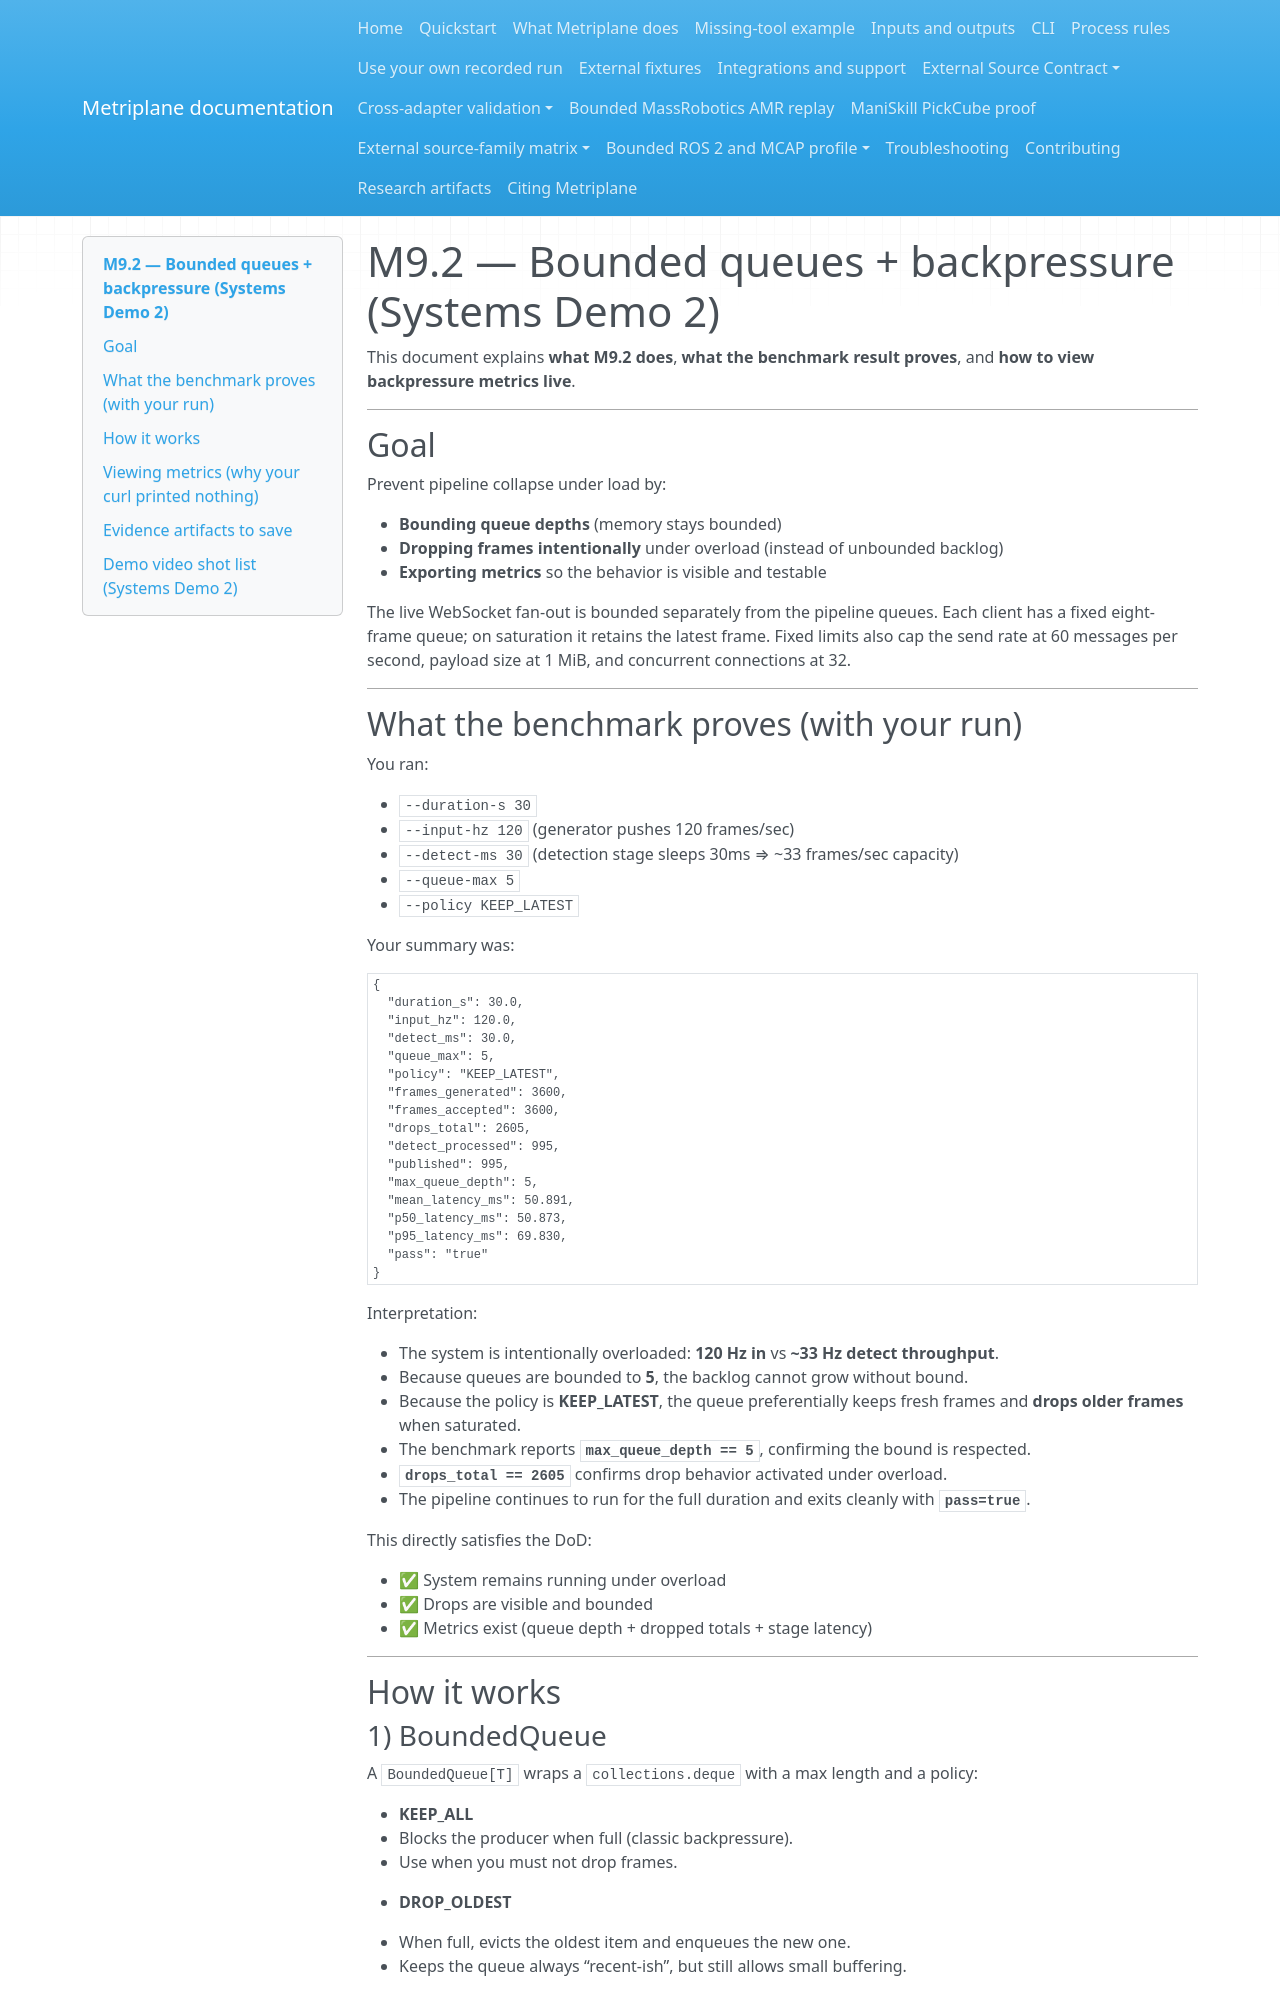

repository: Miko997/metriplane · page: pipeline_backpressure/index.html · generator: mkdocs

<!--
SPDX-FileCopyrightText: 2025-2026 Miko Parkkinen
SPDX-License-Identifier: MIT
-->

# M9.2 — Bounded queues + backpressure (Systems Demo 2)

This document explains **what M9.2 does**, **what the benchmark result proves**, and **how to view backpressure metrics live**.

---

## Goal

Prevent pipeline collapse under load by:

- **Bounding queue depths** (memory stays bounded)
- **Dropping frames intentionally** under overload (instead of unbounded backlog)
- **Exporting metrics** so the behavior is visible and testable

The live WebSocket fan-out is bounded separately from the pipeline queues. Each client
has a fixed eight-frame queue; on saturation it retains the latest frame. Fixed limits
also cap the send rate at 60 messages per second, payload size at 1 MiB, and concurrent
connections at 32.

---

## What the benchmark proves (with your run)

You ran:

- `--duration-s 30`
- `--input-hz 120` (generator pushes 120 frames/sec)
- `--detect-ms 30` (detection stage sleeps 30ms ⇒ ~33 frames/sec capacity)
- `--queue-max 5`
- `--policy KEEP_LATEST`

Your summary was:

```json
{
  "duration_s": 30.0,
  "input_hz": 120.0,
  "detect_ms": 30.0,
  "queue_max": 5,
  "policy": "KEEP_LATEST",
  "frames_generated": 3600,
  "frames_accepted": 3600,
  "drops_total": 2605,
  "detect_processed": 995,
  "published": 995,
  "max_queue_depth": 5,
  "mean_latency_ms": 50.891,
  "p50_latency_ms": 50.873,
  "p95_latency_ms": 69.830,
  "pass": "true"
}
```

Interpretation:

- The system is intentionally overloaded: **120 Hz in** vs **~33 Hz detect throughput**.
- Because queues are bounded to **5**, the backlog cannot grow without bound.
- Because the policy is **KEEP_LATEST**, the queue preferentially keeps fresh frames and **drops older frames** when saturated.
- The benchmark reports **`max_queue_depth == 5`**, confirming the bound is respected.
- **`drops_total == 2605`** confirms drop behavior activated under overload.
- The pipeline continues to run for the full duration and exits cleanly with **`pass=true`**.

This directly satisfies the DoD:

- ✅ System remains running under overload
- ✅ Drops are visible and bounded
- ✅ Metrics exist (queue depth + dropped totals + stage latency)

---

## How it works
